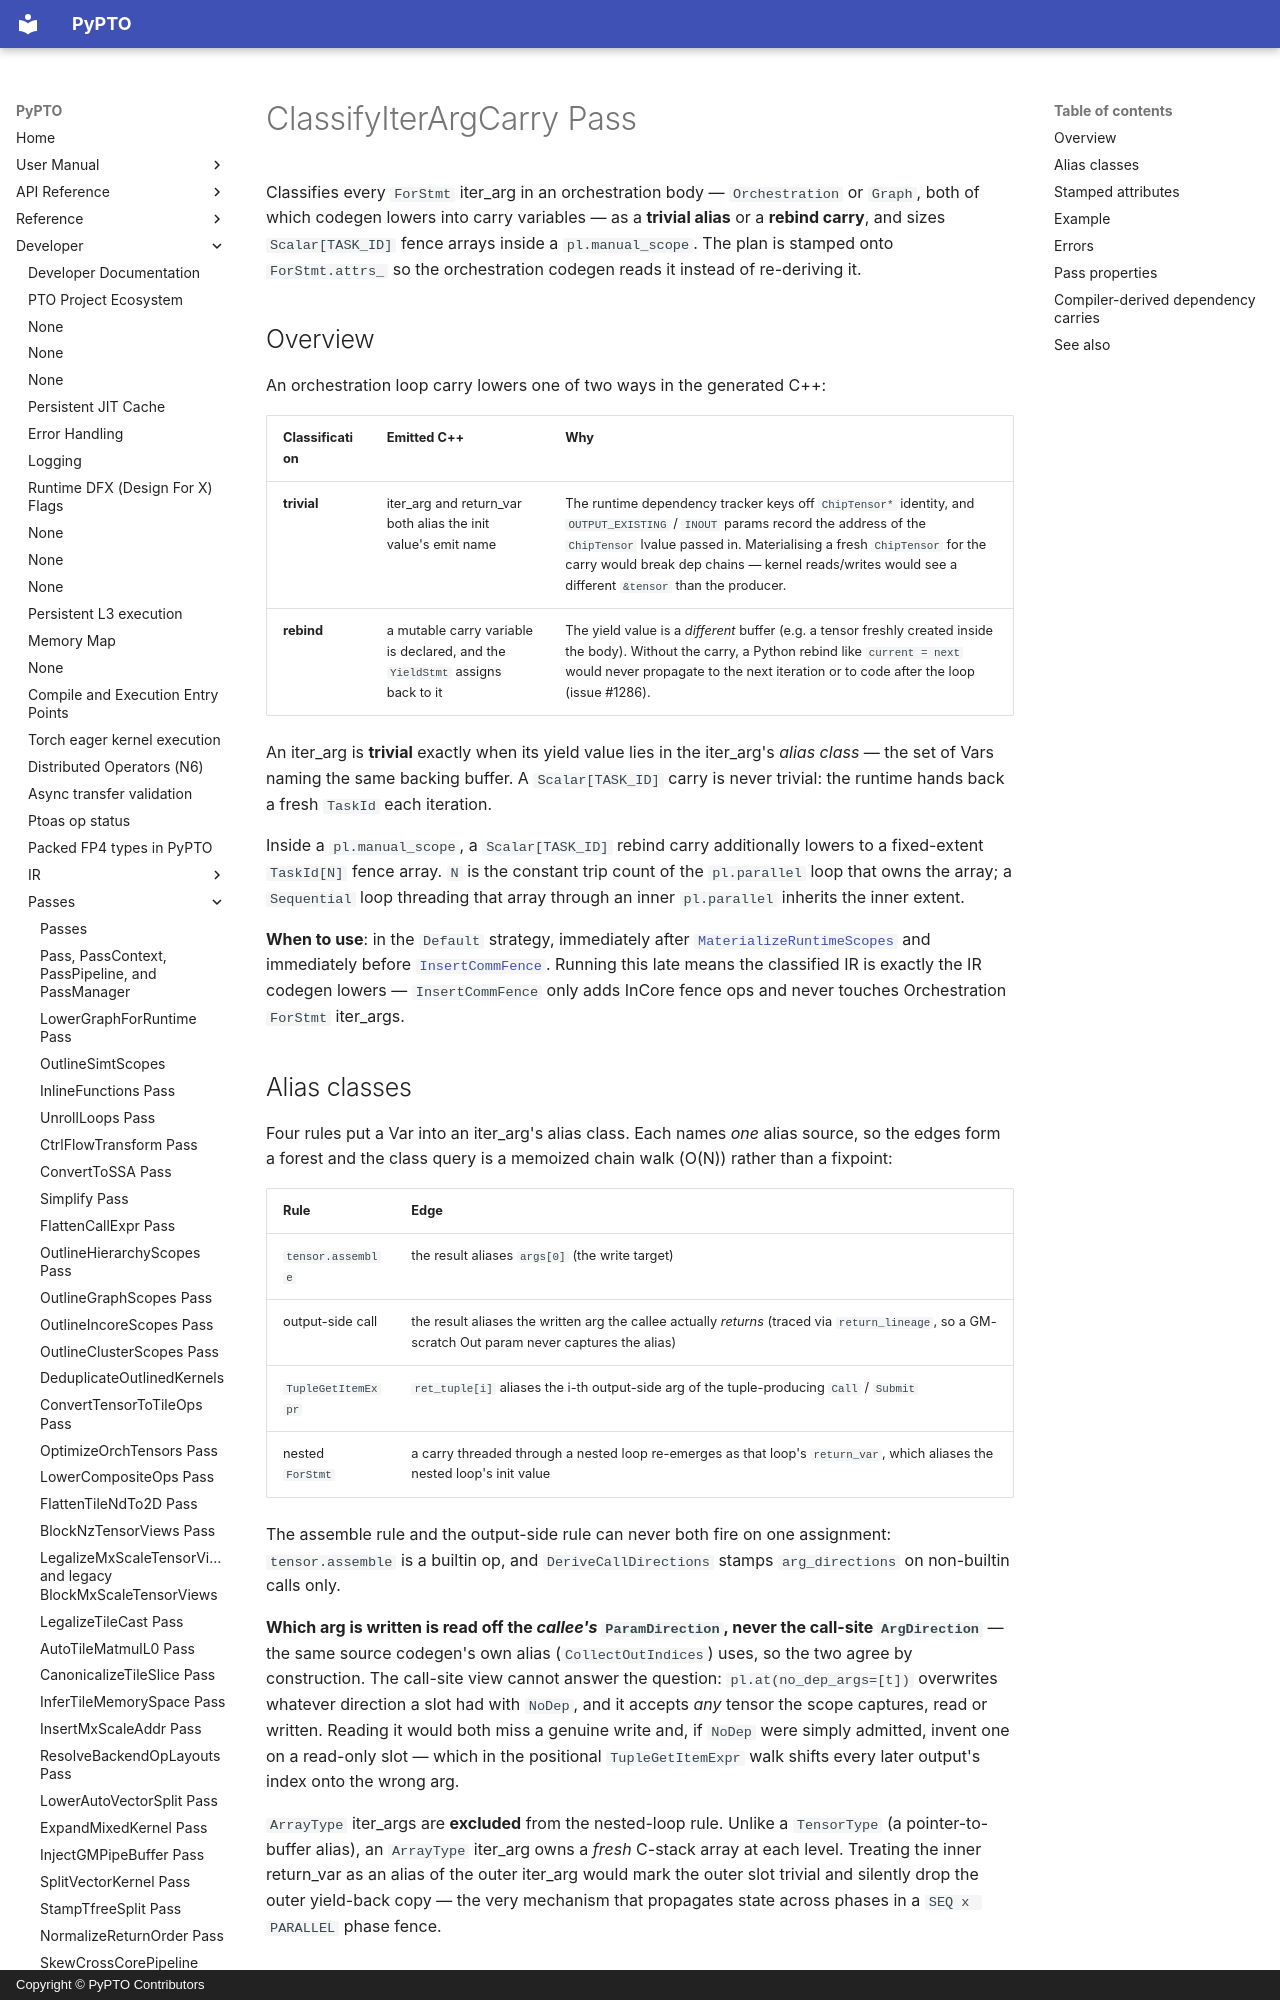

repository: hw-native-sys/pypto · page: en/dev/passes/55-classify_iter_arg_carry/index.html · generator: mkdocs · copyright: Copyright © PyPTO Contributors

# ClassifyIterArgCarry Pass

Classifies every `ForStmt` iter_arg in an orchestration body — `Orchestration`
or `Graph`, both of which codegen lowers into carry variables — as a **trivial
alias** or a **rebind carry**, and sizes `Scalar[TASK_ID]` fence arrays inside a
`pl.manual_scope`. The plan is stamped onto `ForStmt.attrs_` so the orchestration
codegen reads it instead of re-deriving it.

## Overview

An orchestration loop carry lowers one of two ways in the generated C++:

| Classification | Emitted C++ | Why |
| -------------- | ----------- | --- |
| **trivial** | iter_arg and return_var both alias the init value's emit name | The runtime dependency tracker keys off `ChipTensor*` identity, and `OUTPUT_EXISTING` / `INOUT` params record the address of the `ChipTensor` lvalue passed in. Materialising a fresh `ChipTensor` for the carry would break dep chains — kernel reads/writes would see a different `&tensor` than the producer. |
| **rebind** | a mutable carry variable is declared, and the `YieldStmt` assigns back to it | The yield value is a *different* buffer (e.g. a tensor freshly created inside the body). Without the carry, a Python rebind like `current = next` would never propagate to the next iteration or to code after the loop (issue #1286). |

An iter_arg is **trivial** exactly when its yield value lies in the iter_arg's
*alias class* — the set of Vars naming the same backing buffer. A
`Scalar[TASK_ID]` carry is never trivial: the runtime hands back a fresh
`TaskId` each iteration.

Inside a `pl.manual_scope`, a `Scalar[TASK_ID]` rebind carry additionally lowers
to a fixed-extent `TaskId[N]` fence array. `N` is the constant trip count of
the `pl.parallel` loop that owns the array; a `Sequential` loop threading that
array through an inner `pl.parallel` inherits the inner extent.

**When to use**: in the `Default` strategy, immediately after
[`MaterializeRuntimeScopes`](54-materialize_runtime_scopes.md) and immediately
before [`InsertCommFence`](56-insert_comm_fence.md). Running this late means the
classified IR is exactly the IR codegen lowers — `InsertCommFence` only adds
InCore fence ops and never touches Orchestration `ForStmt` iter_args.
